The GitHub repository souraOP/SoilPhyComponentClassification contains a labelled image folder "soil-dataset" with 2 categories: sand, silt. Examples follow, each with its label.

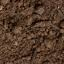
Label: silt

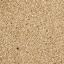
Label: sand

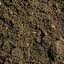
Label: silt

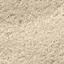
Label: sand

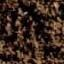
Label: silt

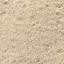
Label: sand
